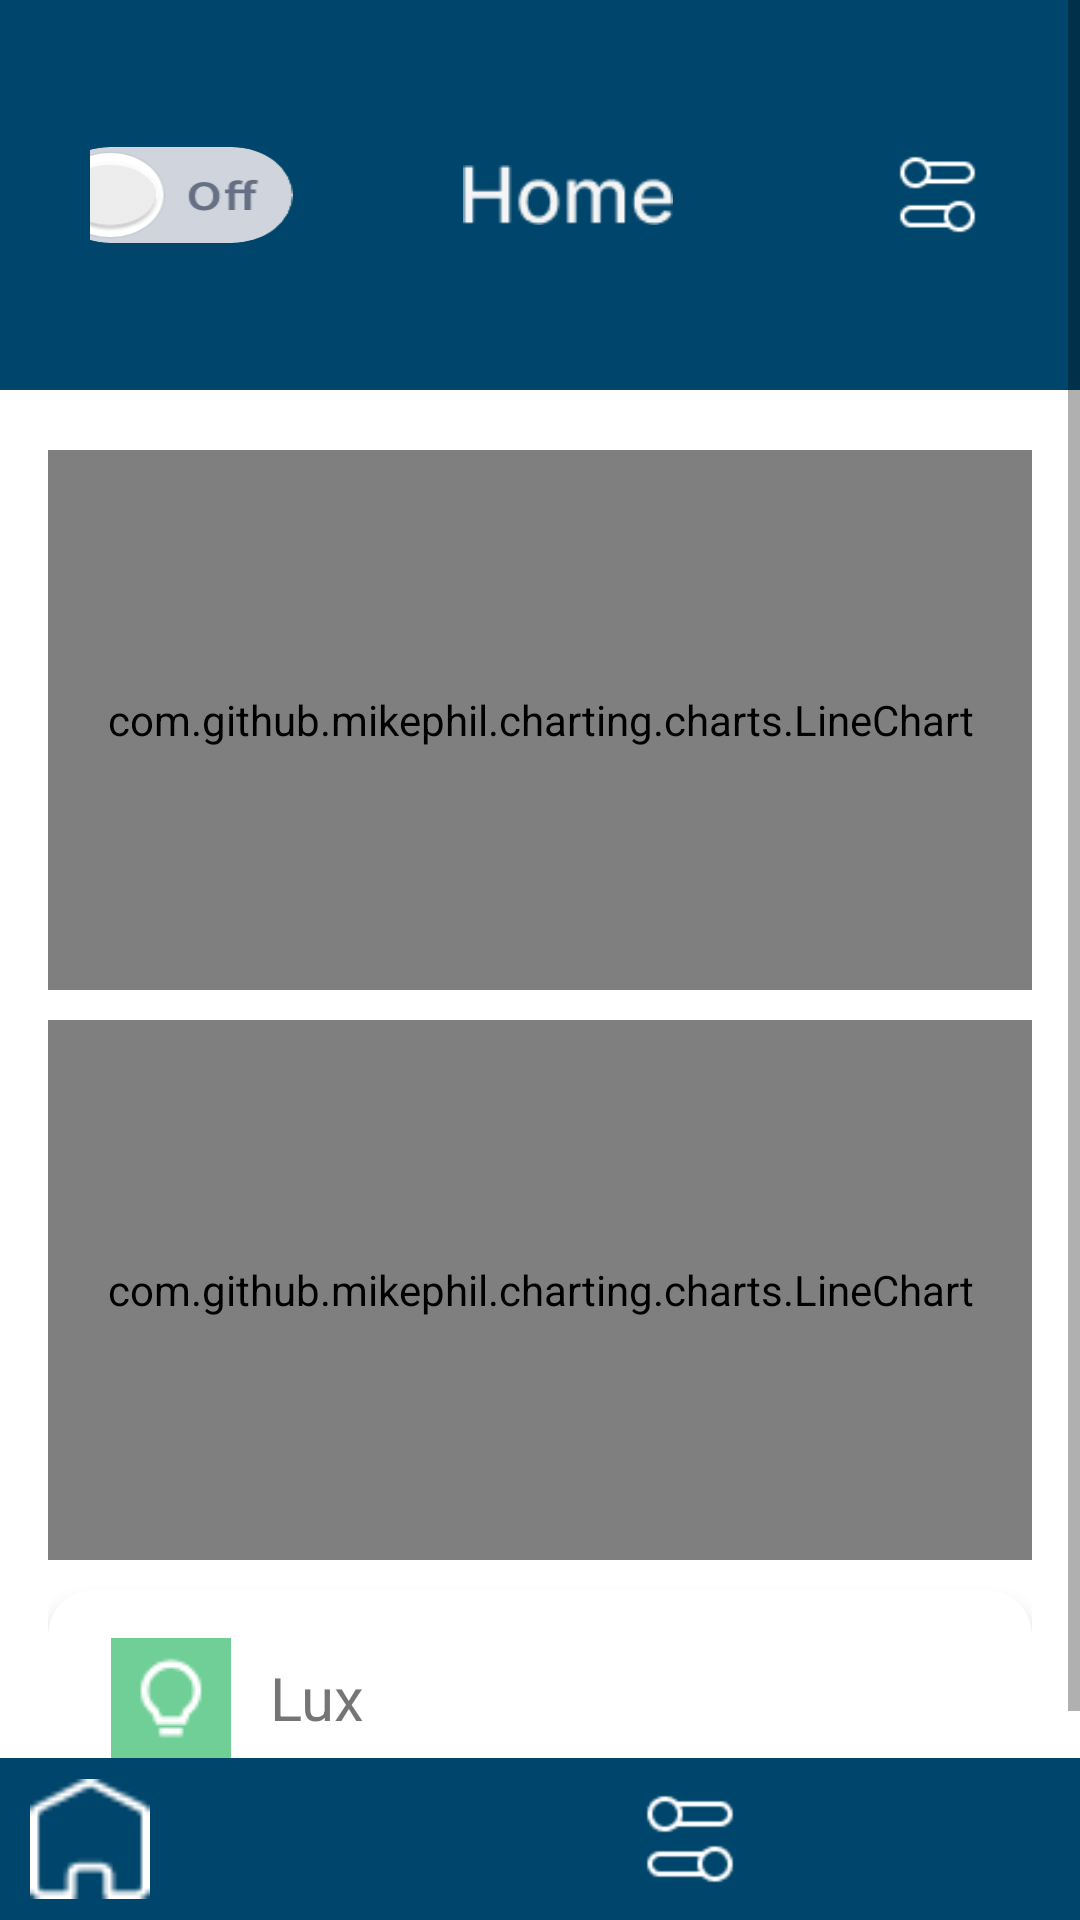

Write the Android layout XML for this screen, with the resource values it uses.
<!-- AndroidManifest.xml: application theme Theme.TA -->
<!-- res/layout/result.xml -->
<?xml version="1.0" encoding="utf-8"?>
<RelativeLayout xmlns:android="http://schemas.android.com/apk/res/android"
    xmlns:app="http://schemas.android.com/apk/res-auto"
    android:layout_width="match_parent"
    android:layout_height="match_parent"
    android:background="@android:color/white">

    <ScrollView
        android:layout_width="match_parent"
        android:layout_height="match_parent"
        android:layout_above="@id/bottom_buttons"
        android:background="@android:color/white">

        <RelativeLayout
            android:layout_width="match_parent"
            android:layout_height="wrap_content"
            android:background="@android:color/white">

            <LinearLayout
                android:id="@+id/image_button_layout"
                android:layout_width="match_parent"
                android:layout_height="wrap_content"
                android:layout_alignParentStart="true"
                android:gravity="center"
                android:orientation="horizontal"
                android:padding="30dp"
                android:background="@color/darkblue">

                <Switch
                    android:id="@+id/power"
                    android:layout_width="wrap_content"
                    android:layout_height="wrap_content"
                    android:track="@drawable/bg_track"
                    android:scaleX="1.5"
                    android:scaleY="1"/>

                <Space
                    android:layout_width="0dp"
                    android:layout_height="0dp"
                    android:layout_weight="1" />

                <ImageView
                    android:layout_width="70dp"
                    android:layout_height="70dp"
                    android:src="@drawable/home" />

                
                <Space
                    android:layout_width="0dp"
                    android:layout_height="0dp"
                    android:layout_weight="1" />

                <Button
                    android:layout_width="35dp"
                    android:layout_height="35dp"
                    android:background="@drawable/cobutton" />

            </LinearLayout>

            <LinearLayout
                android:layout_width="match_parent"
                android:layout_height="wrap_content"
                android:orientation="vertical"
                android:layout_below="@id/image_button_layout"
                android:layout_marginStart="16dp"
                android:layout_marginTop="20dp"
                android:layout_marginEnd="16dp">

                
                <com.github.mikephil.charting.charts.LineChart
                    android:id="@+id/line_chart"
                    android:layout_width="match_parent"
                    android:layout_height="180dp"
                    android:layout_marginBottom="10dp" />

                
                <com.github.mikephil.charting.charts.LineChart
                    android:id="@+id/line_chart"
                    android:layout_width="match_parent"
                    android:layout_height="180dp"
                    android:layout_marginBottom="10dp" />

                
                <androidx.cardview.widget.CardView
                    android:id="@+id/cardViewLux"
                    android:layout_width="match_parent"
                    android:layout_height="wrap_content"
                    app:cardCornerRadius="15dp"
                    app:cardElevation="4dp">

                    <LinearLayout
                        android:layout_width="match_parent"
                        android:layout_height="wrap_content"
                        android:orientation="horizontal"
                        android:gravity="center_vertical"
                        android:padding="16dp">

                        <ImageView
                            android:layout_width="50dp"
                            android:layout_height="wrap_content"
                            android:src="@drawable/lux"
                            android:layout_marginEnd="8dp" />

                        <TextView
                            android:id="@+id/textViewLuxTitle"
                            android:layout_width="wrap_content"
                            android:layout_height="wrap_content"
                            android:textSize="20sp"
                            android:text="Lux" />

                        
                        <Space
                            android:layout_width="150dp"
                            android:layout_height="wrap_content" />

                        <TextView
                            android:id="@+id/textViewLuxValue"
                            android:layout_width="wrap_content"
                            android:layout_height="wrap_content"
                            android:textSize="20sp"
                            android:text="" /> 

                    </LinearLayout>

                </androidx.cardview.widget.CardView>

            </LinearLayout>
        </RelativeLayout>
    </ScrollView>

    
    <LinearLayout
        android:id="@+id/bottom_buttons"
        android:layout_width="match_parent"
        android:layout_height="wrap_content"
        android:layout_alignParentBottom="true"
        android:orientation="horizontal"
        android:gravity="center"
        android:background="@color/darkblue"
        android:padding="7dp">

        <Button
            android:id="@+id/btn_home"
            android:layout_width="40dp"
            android:layout_height="40dp"
            android:background="@drawable/hbutton" />

        <Space
            android:layout_width="60dp"
            android:layout_height="wrap_content" />

        <Button
            android:id="@+id/btn_result"
            android:layout_width="40dp"
            android:layout_height="40dp"
            android:background="@drawable/chartbutton" />

        <Space
            android:layout_width="60dp"
            android:layout_height="wrap_content" />

        <Button
            android:id="@+id/btn_control"
            android:layout_width="40dp"
            android:layout_height="40dp"
            android:background="@drawable/cobutton" />

        <Space
            android:layout_width="60dp"
            android:layout_height="wrap_content" />

        <Button
            android:id="@+id/btn_profile"
            android:layout_width="40dp"
            android:layout_height="40dp"
            android:background="@drawable/pbutton" />
    </LinearLayout>

</RelativeLayout>
<!-- resources referenced by this layout -->
<resources>
  <color name="darkblue">#ff00456b</color>
  <!-- drawable bg_track (drawable) -->
  <?xml version="1.0" encoding="utf-8"?>
  <selector xmlns:android="http://schemas.android.com/apk/res/android">
  
      <item android:state_checked="true"
          android:state_enabled="true"
          android:drawable="@drawable/on"/>
  
      <item android:state_checked="false"
          android:state_enabled="true"
          android:drawable="@drawable/off"/>
  
      <item android:state_checked="false"
          android:state_enabled="false"
          android:drawable="@drawable/off"/>
  </selector>
  <!-- drawable cobutton: png bitmap (drawable, 496 bytes) -->
  <!-- drawable hbutton: png bitmap (drawable, 374 bytes) -->
  <!-- drawable home: png bitmap (drawable, 1214 bytes) -->
  <!-- drawable lux: png bitmap (drawable, 649 bytes) -->
  <style name="Theme.TA" parent="Theme.AppCompat.Light.NoActionBar">
          
          <item name="colorPrimary">@color/white</item>
          <item name="colorPrimaryVariant">@color/purple_700</item>
          <item name="colorOnPrimary">@color/white</item>
          
          <item name="colorSecondary">@color/teal_200</item>
          <item name="colorSecondaryVariant">@color/teal_700</item>
          <item name="colorOnSecondary">@color/black</item>
          
          
  
      </style>
  <!-- drawable on: vector/xml drawable (drawable, 2920 chars, omitted) -->
  <!-- drawable off: vector/xml drawable (drawable, 3194 chars, omitted) -->
  <color name="white">#FFFFFFFF</color>
  <color name="purple_700">#FF3700B3</color>
  <color name="teal_200">#FF03DAC5</color>
  <color name="teal_700">#FF018786</color>
  <color name="black">#FF000000</color>
</resources>
